The GitHub repository illbillbot/fcvg101 contains a labelled image folder "splits" with 3 categories: apple, banana, orange. Examples follow, each with its label.

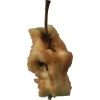
Label: apple

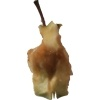
Label: apple

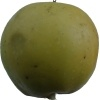
Label: apple

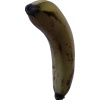
Label: banana

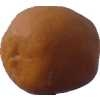
Label: orange

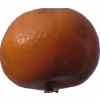
Label: orange
